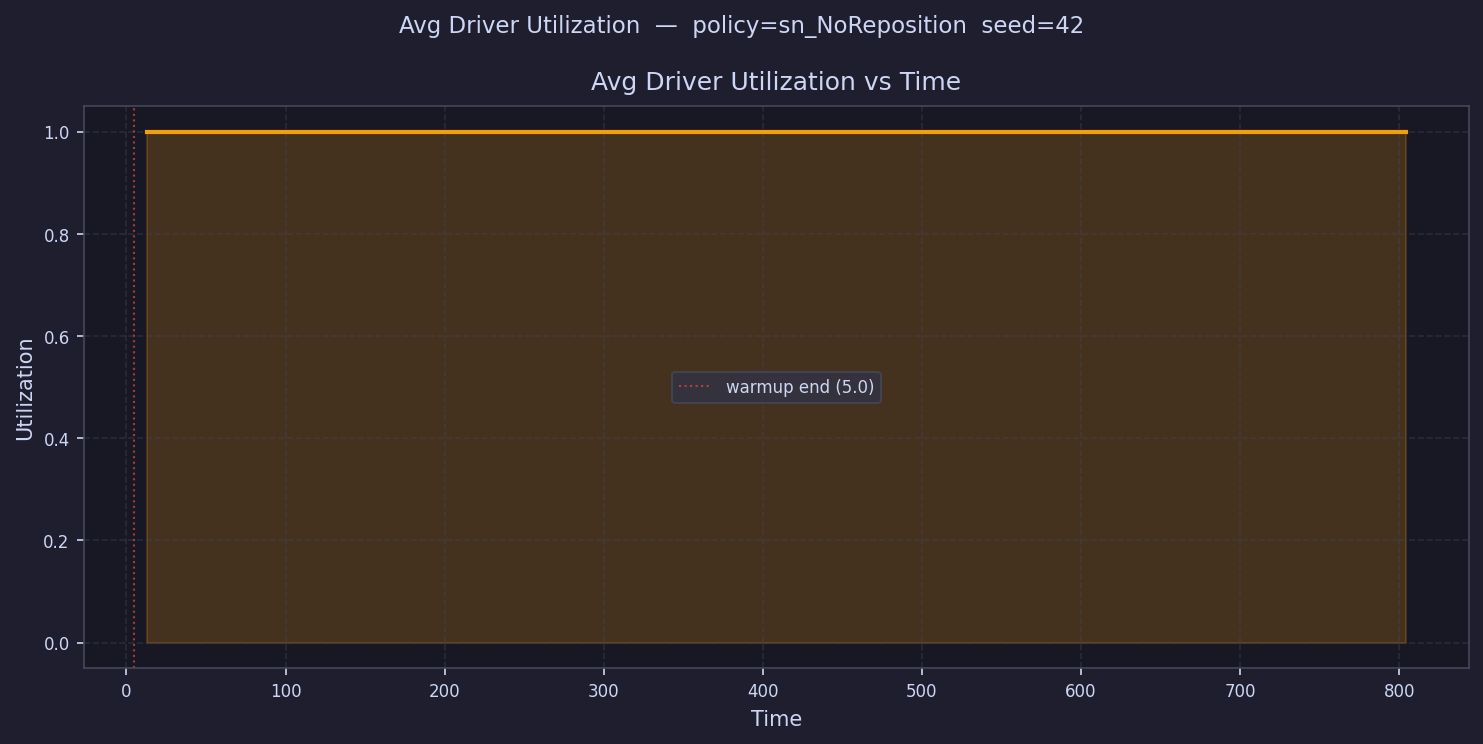

Source data for this figure (header and first rows):
time, avg_driver_utilization
13.07, 1.0
29.22, 1.0
45.36, 1.0
61.5, 1.0
77.65, 1.0
93.79, 1.0
109.9, 1.0
126.1, 1.0
142.2, 1.0
158.4, 1.0
174.5, 1.0
190.7, 1.0
206.8, 1.0
222.9, 1.0
239.1, 1.0
255.2, 1.0
271.4, 1.0
287.5, 1.0
303.7, 1.0
319.8, 1.0
335.9, 1.0
352.1, 1.0
368.2, 1.0
384.4, 1.0
400.5, 1.0
416.7, 1.0
432.8, 1.0
449, 1.0
465.1, 1.0
481.2, 1.0
497.4, 1.0
513.5, 1.0
529.7, 1.0
545.8, 1.0
562, 1.0
578.1, 1.0
594.2, 1.0
610.4, 1.0
626.5, 1.0
642.7, 1.0
658.8, 1.0
675, 1.0
691.1, 1.0
707.3, 1.0
723.4, 1.0
739.5, 1.0
755.7, 1.0
771.8, 1.0
788, 1.0
804.1, 1.0
